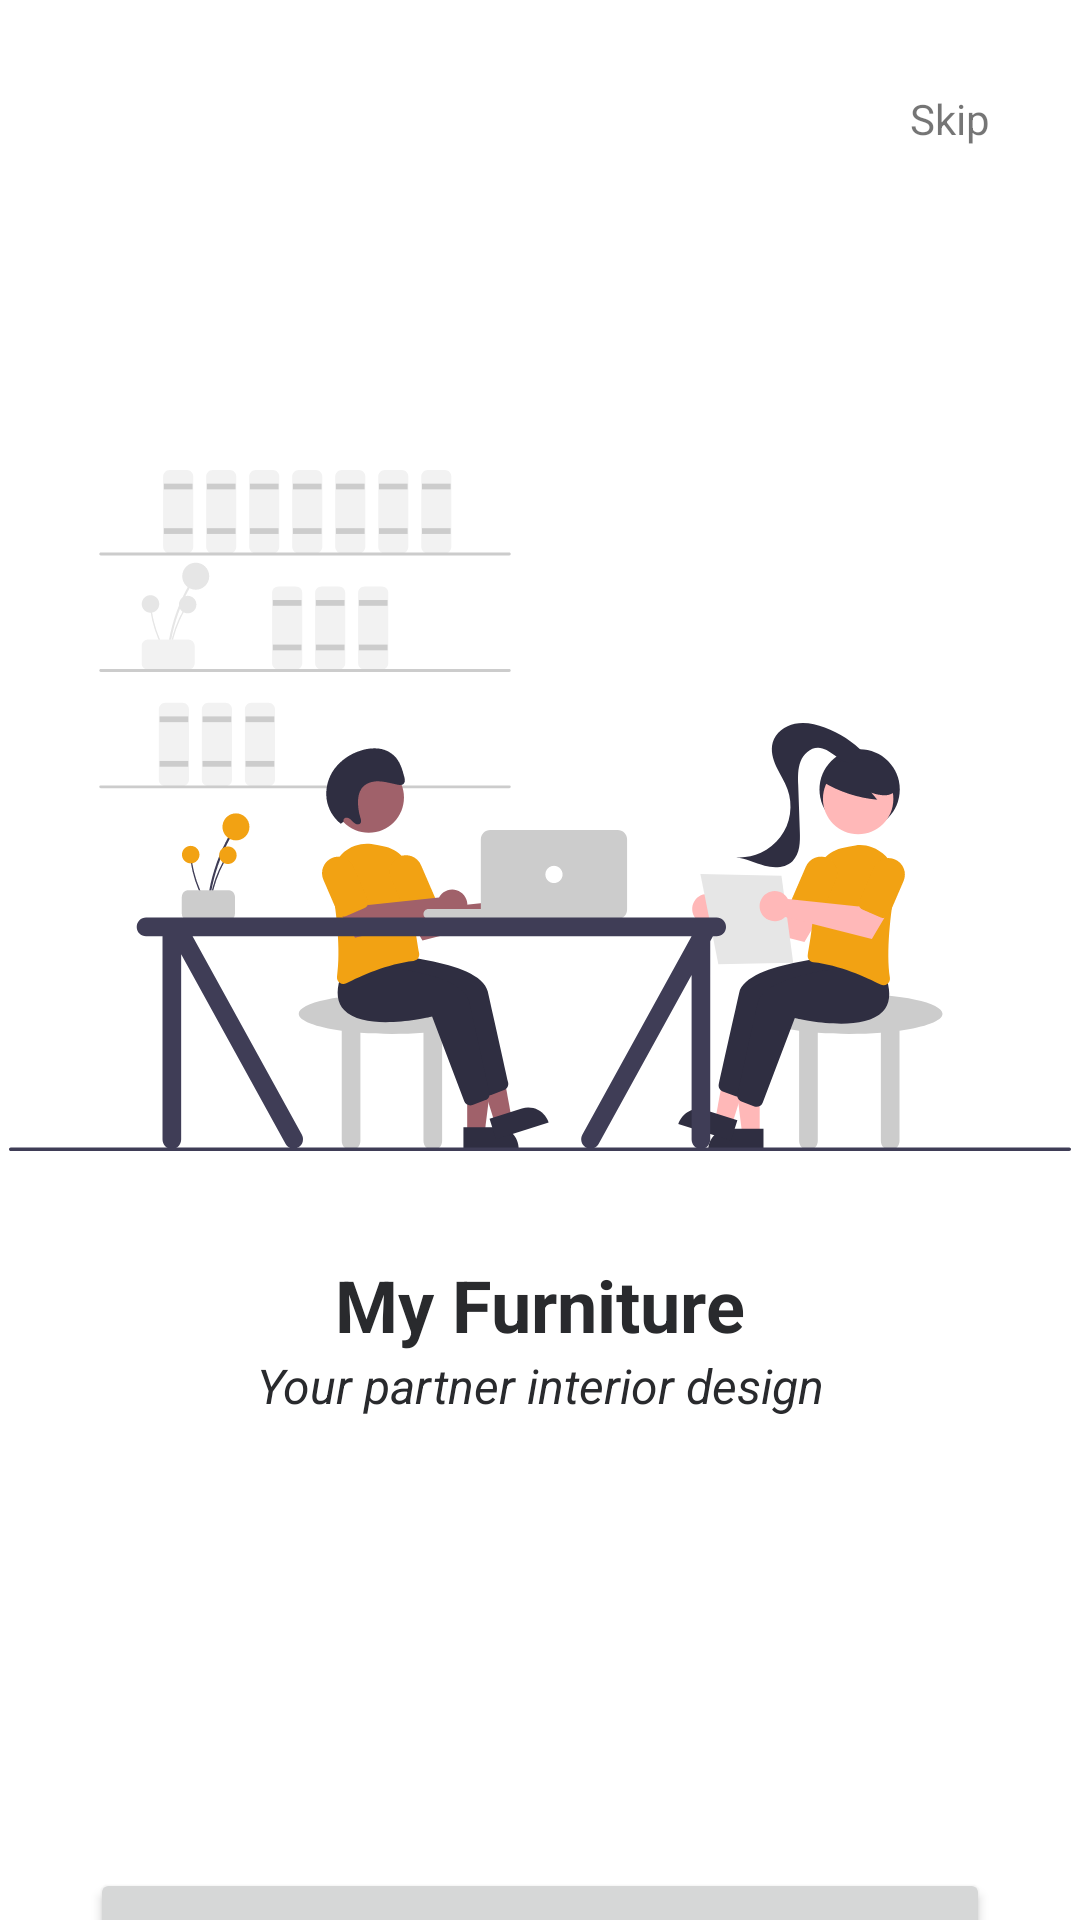

Layout XML and referenced resources for this Android screen:
<!-- AndroidManifest.xml: application theme Theme.Individ_project -->
<!-- res/layout/activity_intro.xml -->
<?xml version="1.0" encoding="utf-8"?>
<androidx.constraintlayout.widget.ConstraintLayout xmlns:android="http://schemas.android.com/apk/res/android"
    xmlns:app="http://schemas.android.com/apk/res-auto"
    xmlns:tools="http://schemas.android.com/tools"
    android:layout_width="match_parent"
    android:layout_height="match_parent"
    tools:context=".IntroActivity">

    <TextView
        android:layout_width="wrap_content"
        android:layout_height="wrap_content"
        android:layout_marginEnd="30dp"
        android:layout_marginTop="30dp"
        android:text="@string/skip"
        app:layout_constraintEnd_toEndOf="parent"
        app:layout_constraintTop_toTopOf="parent" />

    <ImageView
        android:id="@+id/imageView1"
        android:layout_width="wrap_content"
        android:layout_height="wrap_content"
        android:layout_marginBottom="100dp"
        app:layout_constraintBottom_toBottomOf="parent"
        app:layout_constraintEnd_toEndOf="parent"
        app:layout_constraintStart_toStartOf="parent"
        app:layout_constraintTop_toTopOf="parent"
        app:srcCompat="@drawable/ilustration" />

    <TextView
        android:id="@+id/textView"
        android:layout_marginTop="35dp"
        android:layout_width="wrap_content"
        android:layout_height="wrap_content"
        android:text="@string/app_name"
        android:textColor="@color/dark_grey"
        android:textSize="24sp"
        android:textStyle="bold"
        app:layout_constraintEnd_toEndOf="parent"
        app:layout_constraintStart_toStartOf="parent"
        app:layout_constraintTop_toBottomOf="@+id/imageView1" />

    <TextView
        android:id="@+id/textView2"
        android:layout_width="wrap_content"
        android:layout_height="wrap_content"
        android:text="@string/Home"
        android:textColor="@color/dark_grey"
        android:textSize="16sp"
        android:textStyle="italic"
        app:layout_constraintEnd_toEndOf="parent"
        app:layout_constraintStart_toStartOf="parent"
        app:layout_constraintTop_toBottomOf="@+id/textView" />


    <Button
        android:id="@+id/continuee"
        android:layout_width="300dp"
        android:layout_height="48dp"
        android:layout_marginTop="150dp"
        android:text="@string/Continue"
        app:layout_constraintEnd_toEndOf="parent"
        app:layout_constraintStart_toStartOf="parent"
        app:layout_constraintTop_toBottomOf="@+id/textView2" />


</androidx.constraintlayout.widget.ConstraintLayout>
<!-- resources referenced by this layout -->
<resources>
  <color name="dark_grey">#292A2D</color>
  <!-- drawable ilustration: vector/xml drawable (drawable, 35487 chars, omitted) -->
  <string name="Continue">Continue</string>
  <string name="Home">Your partner interior design</string>
  <string name="app_name">My Furniture</string>
  <string name="skip">Skip</string>
  <style name="Theme.Individ_project" parent="Theme.MaterialComponents.DayNight.DarkActionBar">
          
          <item name="colorPrimary">@color/purple_500</item>
          <item name="colorPrimaryVariant">@color/purple_200</item>
          <item name="colorOnPrimary">@color/white</item>
          
          <item name="colorSecondary">@color/teal_200</item>
          <item name="colorSecondaryVariant">@color/teal_700</item>
          <item name="colorOnSecondary">@color/black</item>
          
          <item name="android:statusBarColor" tools:targetApi="l">?attr/colorPrimaryVariant</item>
          
      </style>
  <color name="purple_500">#F2A213</color>
  <color name="purple_200">#FFBB86FC</color>
  <color name="white">#FFFFFFFF</color>
  <color name="teal_200">#FF03DAC5</color>
  <color name="teal_700">#FF018786</color>
  <color name="black">#FF000000</color>
</resources>
